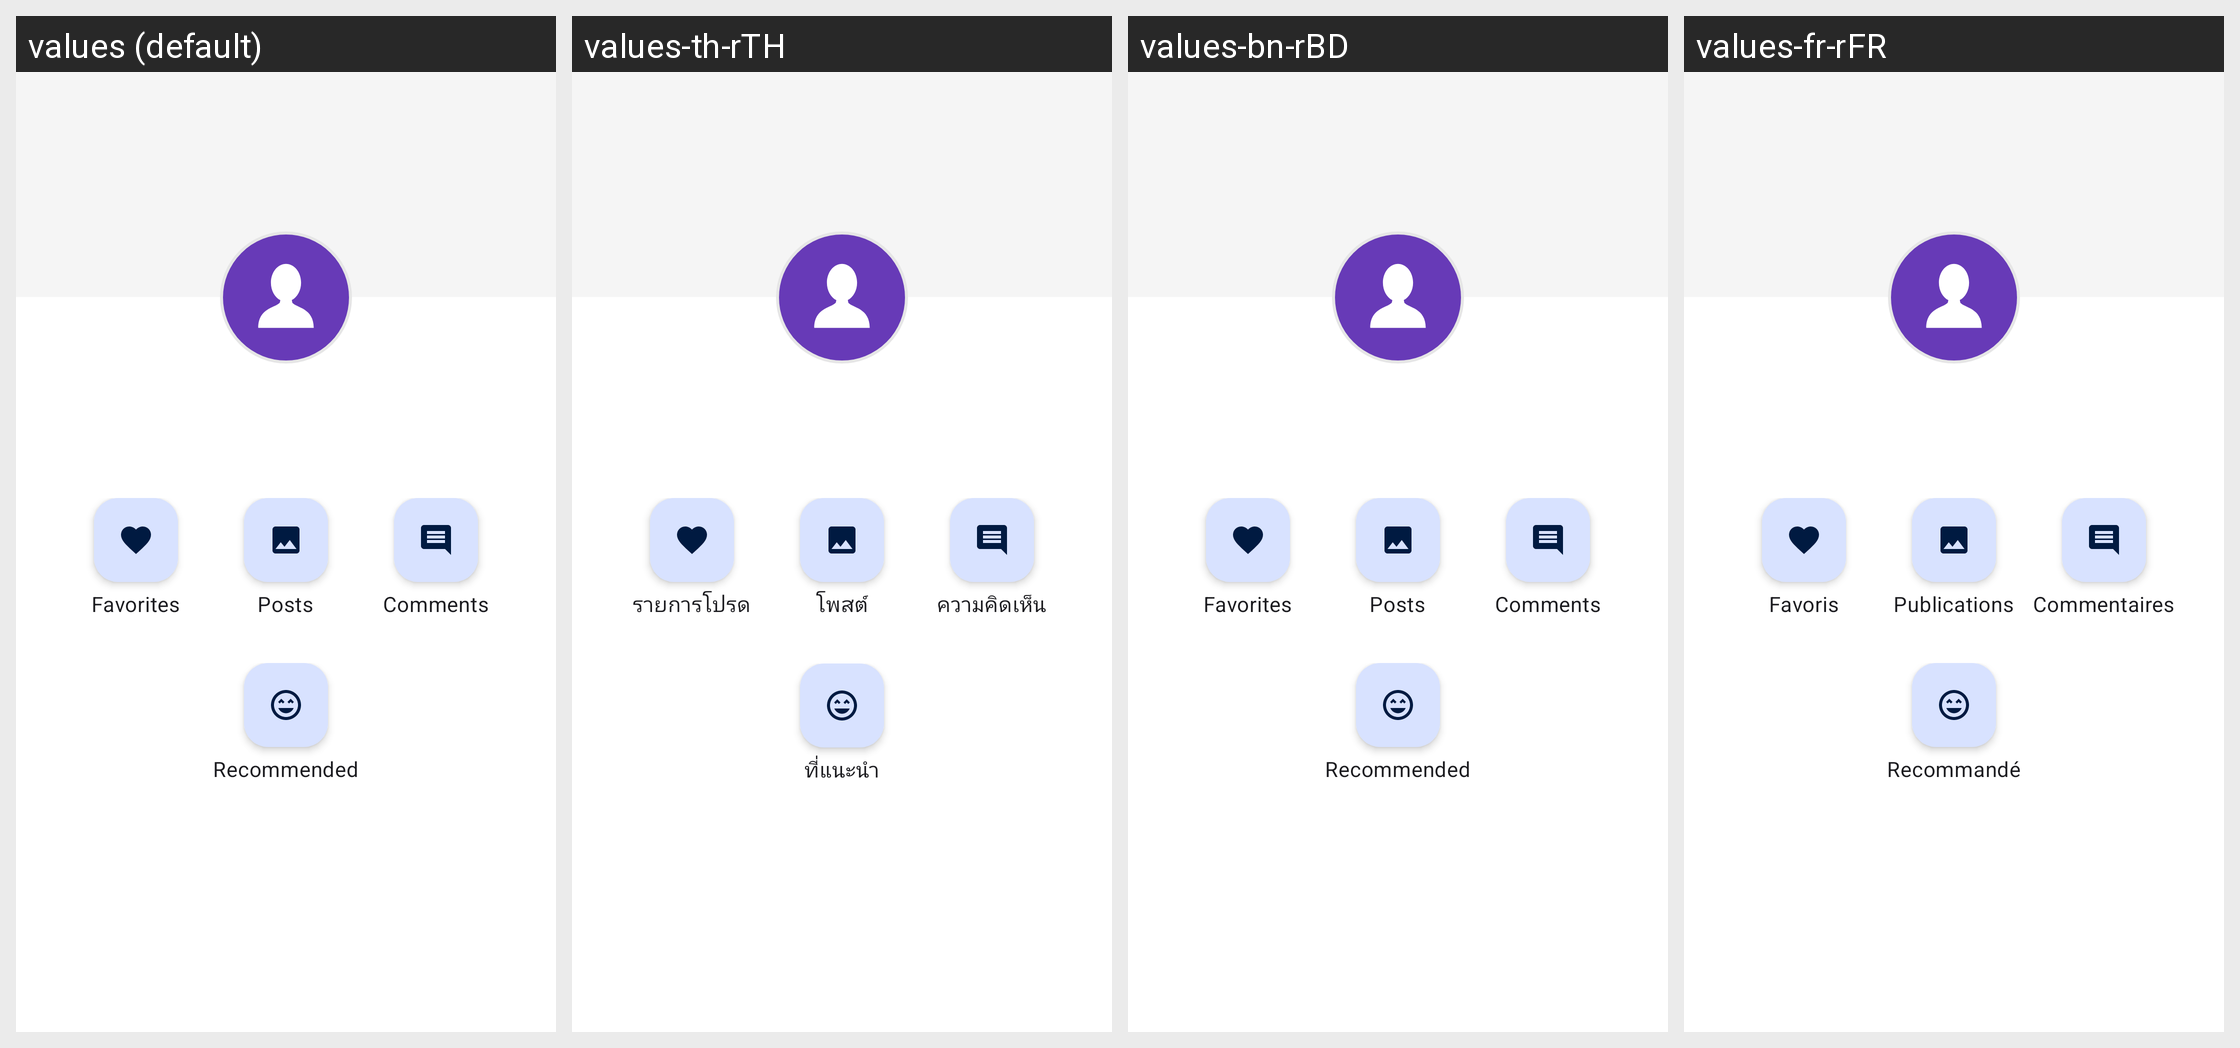

Translations of the strings shown on this Android screen, per locale in the grid:
Android screen res/layout/activity_account.xml rendered under 4 locales, left to right: values (default), values-th-rTH, values-bn-rBD, values-fr-rFR. Device: Nexus 5 (rendered at 1080×1920; each locale shown at half size, 540×960, under a caption strip naming it); theme AppTheme.
Other locales in the repository, not shown: values-de-rDE, values-es-rES, values-hi-rIN, values-hu-rHU, values-in-rID, values-ja-rJP, values-nl-rNL, values-pl-rPL, values-pt-rBR, values-ru-rRU, values-tr-rTR, values-zh-rCN, values-zh-rHK, values-zh-rTW.
Strings drawn on this screen, with the default value and each locale's value (text and hints the layout hard-codes, and strings that could not be matched under every locale, appear in the picture but are not listed):

account_favorites
  values: Favorites
  values-th-rTH: รายการโปรด
  values-bn-rBD: Favorites
  values-fr-rFR: Favoris

account_posts
  values: Posts
  values-th-rTH: โพสต์
  values-bn-rBD: Posts
  values-fr-rFR: Publications

account_comments
  values: Comments
  values-th-rTH: ความคิดเห็น
  values-bn-rBD: Comments
  values-fr-rFR: Commentaires

account_recommended
  values: Recommended
  values-th-rTH: ที่แนะนำ
  values-bn-rBD: Recommended
  values-fr-rFR: Recommandé
